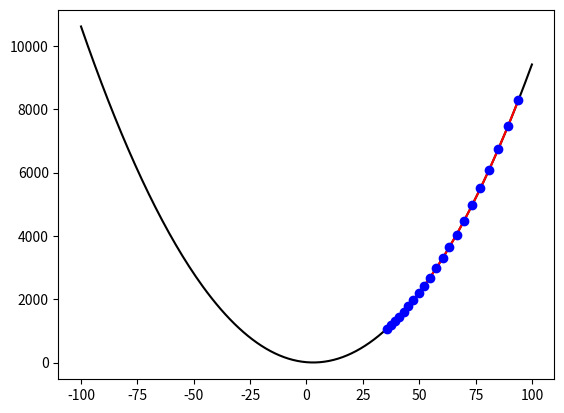

The script that saved this image:
#you may use gradient descent and plotting python file with just changing the number that is worked on, the starting number, iteration number, missout function and its derivative, and also alpha. unfortunately i cannot find a way to automatically take derivative.
#importings
import matplotlib.pyplot as plt
import numpy as np
#star is the number that is worked on
star=100
#definitions of missing and differentiation functions
def missout(w):
    return ((w-3)**2)+5
def diff(w):
    return 2*w-6
#number of loops
iteration=20
#starting number
startnum=94
#definition of gradient descent function
def gradientdescent(sayi):
    alpha=0.025 #descent rate
    w=[startnum] #making startnum the first element of list
    for i in range(iteration):
        w.append(w[i]-alpha*diff(w[i])) #appending other elements to list
    return w
t1=np.arange(-star,star+1,1) #using numpy, creating a interval to plot. interval goes from minus star(the number worked on) to star plus one to neglect the effect of the number 0. it is ascending 1 by 1.
drawmiss = list() #created in order to plot
drawbase= list() #created in order to plot
for i in gradientdescent(star):
    drawmiss.append(missout(i)) #finding y components of graph
for i in range(-star,star+1):
    drawbase.append(missout(i)) #finding base of graph to see points clearly as in r
plt.plot(t1,drawbase,"k") #plotting base
plt.plot(gradientdescent(star), drawmiss, "k", color='red') #plotting points and making connections between them
plt.plot(gradientdescent(star), drawmiss, "o", color='blue') #making points more distinguishable
plt.show() #showing final graph.
# [redacted]
